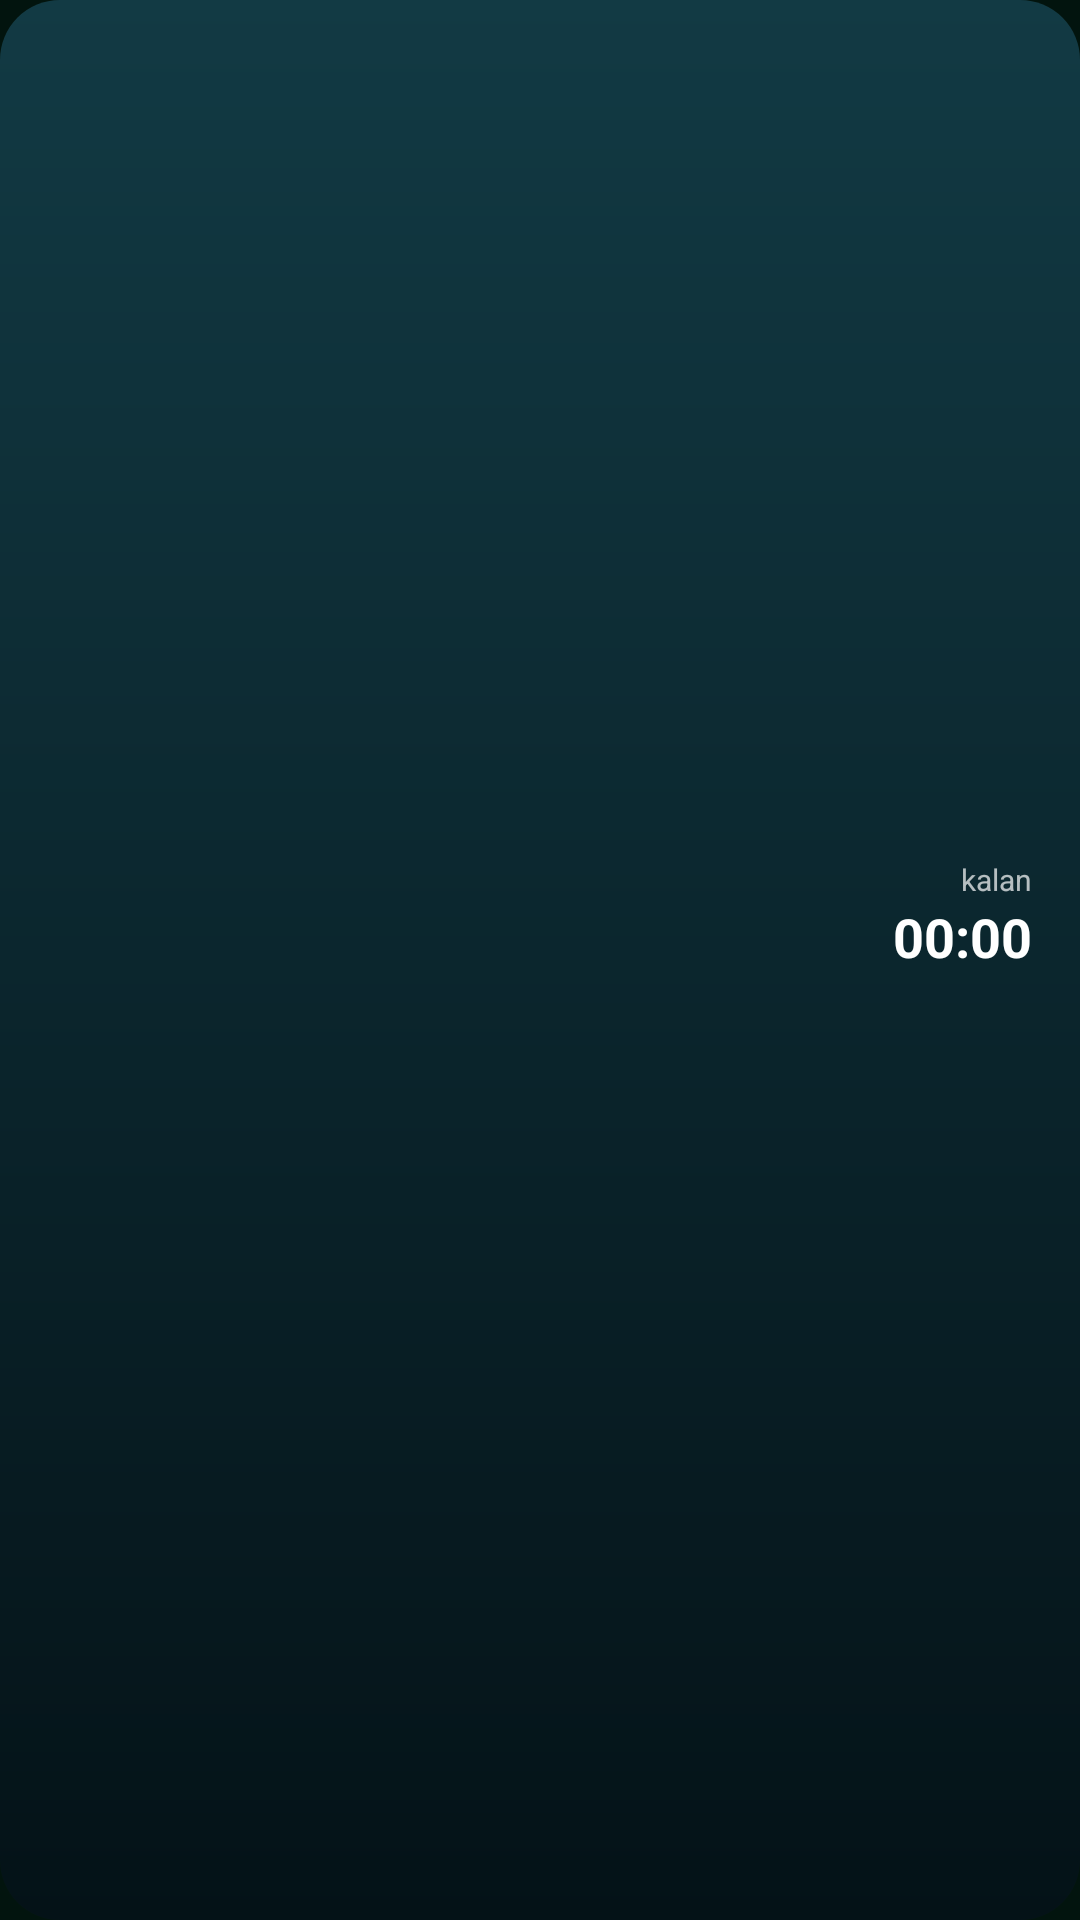

Reconstruct the res/layout file that produces this screen, plus the resources it refers to.
<!-- AndroidManifest.xml: application theme Theme.Noor -->
<!-- res/layout/widget_prayer.xml -->
<?xml version="1.0" encoding="utf-8"?>
<FrameLayout xmlns:android="http://schemas.android.com/apk/res/android"
    android:id="@+id/widget_root"
    android:layout_width="match_parent"
    android:layout_height="match_parent"
    android:background="@drawable/widget_background">

    <ImageView
        android:id="@+id/widget_art"
        android:layout_width="match_parent"
        android:layout_height="match_parent"
        android:importantForAccessibility="no"
        android:scaleType="centerCrop" />

    <LinearLayout
        android:layout_width="match_parent"
        android:layout_height="match_parent"
        android:gravity="center_vertical"
        android:orientation="vertical"
        android:paddingHorizontal="16dp"
        android:paddingVertical="10dp">

        <LinearLayout
            android:layout_width="match_parent"
            android:layout_height="wrap_content"
            android:orientation="horizontal">

            <TextView
                android:id="@+id/widget_place"
                android:layout_width="0dp"
                android:layout_height="wrap_content"
                android:layout_weight="1"
                android:ellipsize="end"
                android:maxLines="1"
                android:textColor="#D9FFFFFF"
                android:textSize="12sp" />

            <TextView
                android:id="@+id/widget_hijri"
                android:layout_width="wrap_content"
                android:layout_height="wrap_content"
                android:layout_marginStart="8dp"
                android:maxLines="1"
                android:textColor="@color/widget_gold"
                android:textSize="12sp" />
        </LinearLayout>

        <LinearLayout
            android:layout_width="match_parent"
            android:layout_height="wrap_content"
            android:layout_marginTop="2dp"
            android:gravity="center_vertical"
            android:orientation="horizontal">

            <TextView
                android:id="@+id/widget_next"
                android:layout_width="0dp"
                android:layout_height="wrap_content"
                android:layout_weight="1"
                android:ellipsize="end"
                android:maxLines="2"
                android:textColor="#FFFFFFFF"
                android:textSize="20sp"
                android:textStyle="bold" />

            <LinearLayout
                android:id="@+id/widget_countdown_box"
                android:layout_width="wrap_content"
                android:layout_height="wrap_content"
                android:gravity="end"
                android:orientation="vertical">

                <TextView
                    android:layout_width="wrap_content"
                    android:layout_height="wrap_content"
                    android:text="@string/widget_remaining"
                    android:textColor="#B3FFFFFF"
                    android:textSize="10sp" />

                <Chronometer
                    android:id="@+id/widget_countdown"
                    android:layout_width="wrap_content"
                    android:layout_height="wrap_content"
                    android:fontFeatureSettings="tnum"
                    android:textColor="@color/widget_gold"
                    android:textSize="18sp"
                    android:textStyle="bold" />
            </LinearLayout>
        </LinearLayout>

        <LinearLayout
            android:id="@+id/widget_times"
            android:layout_width="match_parent"
            android:layout_height="wrap_content"
            android:layout_marginTop="8dp"
            android:orientation="horizontal">

            <LinearLayout
                android:id="@+id/widget_cell0"
                android:layout_width="0dp"
                android:layout_height="wrap_content"
                android:layout_weight="1"
                android:gravity="center"
                android:orientation="vertical"
                android:paddingVertical="4dp">

                <TextView
                    android:id="@+id/widget_name0"
                    android:layout_width="wrap_content"
                    android:layout_height="wrap_content"
                    android:maxLines="1"
                    android:textColor="#F2FFFFFF"
                    android:textSize="10sp" />

                <TextView
                    android:id="@+id/widget_time0"
                    android:layout_width="wrap_content"
                    android:layout_height="wrap_content"
                    android:fontFeatureSettings="tnum"
                    android:maxLines="1"
                    android:textColor="#F2FFFFFF"
                    android:textSize="13sp"
                    android:textStyle="bold" />
            </LinearLayout>

            <LinearLayout
                android:id="@+id/widget_cell1"
                android:layout_width="0dp"
                android:layout_height="wrap_content"
                android:layout_weight="1"
                android:gravity="center"
                android:orientation="vertical"
                android:paddingVertical="4dp">

                <TextView
                    android:id="@+id/widget_name1"
                    android:layout_width="wrap_content"
                    android:layout_height="wrap_content"
                    android:maxLines="1"
                    android:textColor="#F2FFFFFF"
                    android:textSize="10sp" />

                <TextView
                    android:id="@+id/widget_time1"
                    android:layout_width="wrap_content"
                    android:layout_height="wrap_content"
                    android:fontFeatureSettings="tnum"
                    android:maxLines="1"
                    android:textColor="#F2FFFFFF"
                    android:textSize="13sp"
                    android:textStyle="bold" />
            </LinearLayout>

            <LinearLayout
                android:id="@+id/widget_cell2"
                android:layout_width="0dp"
                android:layout_height="wrap_content"
                android:layout_weight="1"
                android:gravity="center"
                android:orientation="vertical"
                android:paddingVertical="4dp">

                <TextView
                    android:id="@+id/widget_name2"
                    android:layout_width="wrap_content"
                    android:layout_height="wrap_content"
                    android:maxLines="1"
                    android:textColor="#F2FFFFFF"
                    android:textSize="10sp" />

                <TextView
                    android:id="@+id/widget_time2"
                    android:layout_width="wrap_content"
                    android:layout_height="wrap_content"
                    android:fontFeatureSettings="tnum"
                    android:maxLines="1"
                    android:textColor="#F2FFFFFF"
                    android:textSize="13sp"
                    android:textStyle="bold" />
            </LinearLayout>

            <LinearLayout
                android:id="@+id/widget_cell3"
                android:layout_width="0dp"
                android:layout_height="wrap_content"
                android:layout_weight="1"
                android:gravity="center"
                android:orientation="vertical"
                android:paddingVertical="4dp">

                <TextView
                    android:id="@+id/widget_name3"
                    android:layout_width="wrap_content"
                    android:layout_height="wrap_content"
                    android:maxLines="1"
                    android:textColor="#F2FFFFFF"
                    android:textSize="10sp" />

                <TextView
                    android:id="@+id/widget_time3"
                    android:layout_width="wrap_content"
                    android:layout_height="wrap_content"
                    android:fontFeatureSettings="tnum"
                    android:maxLines="1"
                    android:textColor="#F2FFFFFF"
                    android:textSize="13sp"
                    android:textStyle="bold" />
            </LinearLayout>

            <LinearLayout
                android:id="@+id/widget_cell4"
                android:layout_width="0dp"
                android:layout_height="wrap_content"
                android:layout_weight="1"
                android:gravity="center"
                android:orientation="vertical"
                android:paddingVertical="4dp">

                <TextView
                    android:id="@+id/widget_name4"
                    android:layout_width="wrap_content"
                    android:layout_height="wrap_content"
                    android:maxLines="1"
                    android:textColor="#F2FFFFFF"
                    android:textSize="10sp" />

                <TextView
                    android:id="@+id/widget_time4"
                    android:layout_width="wrap_content"
                    android:layout_height="wrap_content"
                    android:fontFeatureSettings="tnum"
                    android:maxLines="1"
                    android:textColor="#F2FFFFFF"
                    android:textSize="13sp"
                    android:textStyle="bold" />
            </LinearLayout>

            <LinearLayout
                android:id="@+id/widget_cell5"
                android:layout_width="0dp"
                android:layout_height="wrap_content"
                android:layout_weight="1"
                android:gravity="center"
                android:orientation="vertical"
                android:paddingVertical="4dp">

                <TextView
                    android:id="@+id/widget_name5"
                    android:layout_width="wrap_content"
                    android:layout_height="wrap_content"
                    android:maxLines="1"
                    android:textColor="#F2FFFFFF"
                    android:textSize="10sp" />

                <TextView
                    android:id="@+id/widget_time5"
                    android:layout_width="wrap_content"
                    android:layout_height="wrap_content"
                    android:fontFeatureSettings="tnum"
                    android:maxLines="1"
                    android:textColor="#F2FFFFFF"
                    android:textSize="13sp"
                    android:textStyle="bold" />
            </LinearLayout>
        </LinearLayout>
    </LinearLayout>
</FrameLayout>
<!-- resources referenced by this layout -->
<resources>
  <!-- drawable widget_background (drawable) -->
  <?xml version="1.0" encoding="utf-8"?>
  <shape xmlns:android="http://schemas.android.com/apk/res/android" android:shape="rectangle">
      <corners android:radius="20dp" />
      <gradient android:angle="270" android:startColor="#123A44" android:endColor="#041217" />
  </shape>
  <string name="widget_remaining">kalan</string>
  <style name="Theme.Noor" parent="android:Theme.Material.NoActionBar">
          <item name="android:windowBackground">@color/noor_background</item>
          <item name="android:statusBarColor">@android:color/transparent</item>
          <item name="android:navigationBarColor">@android:color/transparent</item>
      </style>
  <color name="noor_background">#02140E</color>
</resources>
